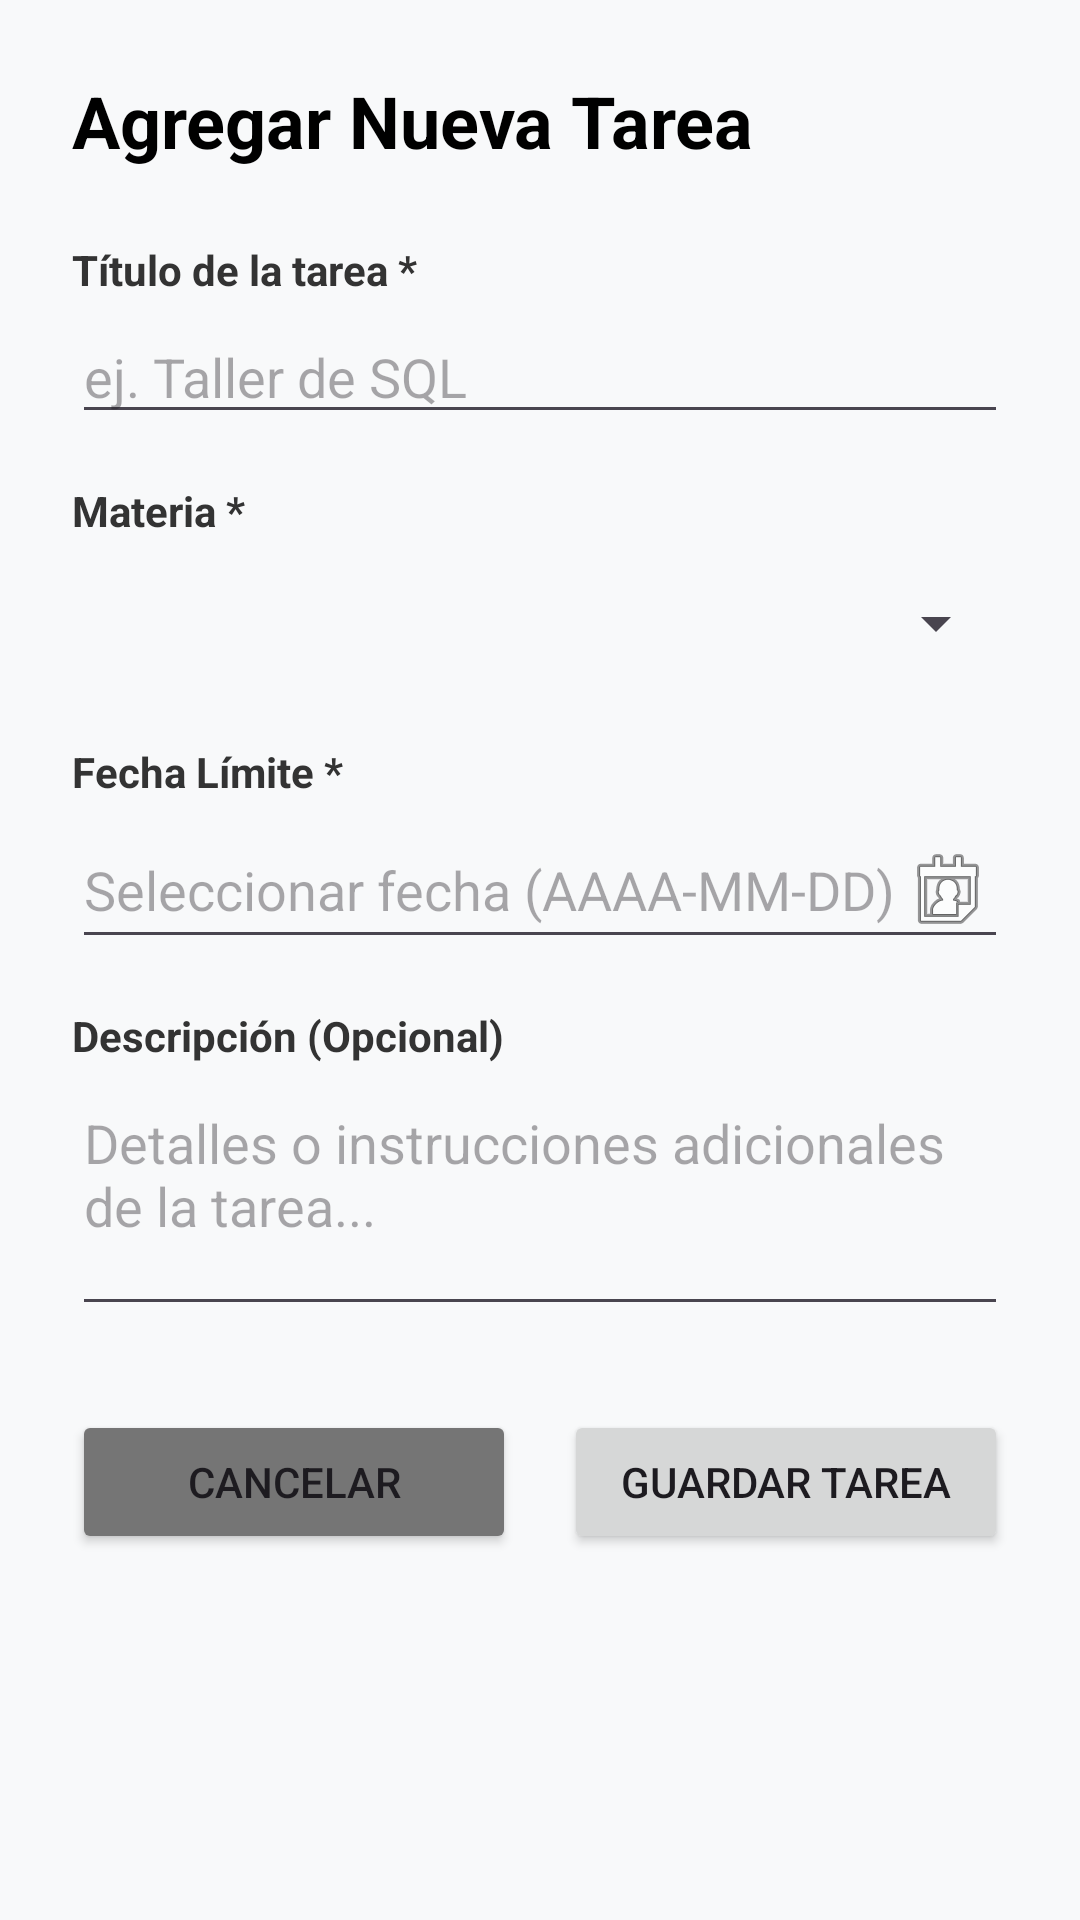

Reconstruct the res/layout file that produces this screen, plus the resources it refers to.
<!-- AndroidManifest.xml: application theme Theme.GestorNotas -->
<!-- res/layout/activity_nueva_tarea.xml -->
<?xml version="1.0" encoding="utf-8"?>
<ScrollView xmlns:android="http://schemas.android.com/apk/res/android"
    android:layout_width="match_parent"
    android:layout_height="match_parent"
    android:fillViewport="true"
    android:background="#F8F9FA">

    <LinearLayout
        android:layout_width="match_parent"
        android:layout_height="wrap_content"
        android:orientation="vertical"
        android:padding="24dp">

        
        <TextView
            android:layout_width="wrap_content"
            android:layout_height="wrap_content"
            android:text="Agregar Nueva Tarea"
            android:textSize="24sp"
            android:textStyle="bold"
            android:textColor="#000000"
            android:layout_marginBottom="24dp" />

        
        <TextView
            android:layout_width="wrap_content"
            android:layout_height="wrap_content"
            android:text="Título de la tarea *"
            android:textStyle="bold"
            android:textColor="#333333"
            android:layout_marginBottom="4dp" />

        <EditText
            android:id="@+id/etTituloTarea"
            android:layout_width="match_parent"
            android:layout_height="wrap_content"
            android:hint="ej. Taller de SQL"
            android:inputType="textCapSentences"
            android:layout_marginBottom="16dp" />

        
        <TextView
            android:layout_width="wrap_content"
            android:layout_height="wrap_content"
            android:text="Materia *"
            android:textStyle="bold"
            android:textColor="#333333"
            android:layout_marginBottom="4dp" />

        <Spinner
            android:id="@+id/spnMateriaTarea"
            android:layout_width="match_parent"
            android:layout_height="wrap_content"
            android:minHeight="48dp"
            android:layout_marginBottom="16dp" />

        
        <TextView
            android:layout_width="wrap_content"
            android:layout_height="wrap_content"
            android:text="Fecha Límite *"
            android:textStyle="bold"
            android:textColor="#333333"
            android:layout_marginBottom="4dp" />

        <EditText
            android:id="@+id/etFechaLimite"
            android:layout_width="match_parent"
            android:layout_height="wrap_content"
            android:hint="Seleccionar fecha (AAAA-MM-DD)"
            android:focusable="false"
            android:clickable="true"
            android:drawableEnd="@android:drawable/ic_menu_my_calendar"
            android:layout_marginBottom="16dp" />

        
        <TextView
            android:layout_width="wrap_content"
            android:layout_height="wrap_content"
            android:text="Descripción (Opcional)"
            android:textStyle="bold"
            android:textColor="#333333"
            android:layout_marginBottom="4dp" />

        <EditText
            android:id="@+id/etDescripcionTarea"
            android:layout_width="match_parent"
            android:layout_height="wrap_content"
            android:hint="Detalles o instrucciones adicionales de la tarea..."
            android:inputType="textMultiLine"
            android:minLines="3"
            android:gravity="top"
            android:layout_marginBottom="28dp" />

        
        <LinearLayout
            android:layout_width="match_parent"
            android:layout_height="wrap_content"
            android:orientation="horizontal">

            <Button
                android:id="@+id/btnCancelarTarea"
                android:layout_width="0dp"
                android:layout_height="wrap_content"
                android:layout_weight="1"
                android:layout_marginEnd="8dp"
                android:text="CANCELAR"
                android:backgroundTint="#757575" />

            <Button
                android:id="@+id/btnGuardarTarea"
                android:layout_width="0dp"
                android:layout_height="wrap_content"
                android:layout_weight="1"
                android:layout_marginStart="8dp"
                android:text="GUARDAR TAREA" />

        </LinearLayout>

    </LinearLayout>

</ScrollView>
<!-- resources referenced by this layout -->
<resources>
  <style name="Theme.GestorNotas" parent="Base.Theme.GestorNotas" />
  <style name="Base.Theme.GestorNotas" parent="Theme.Material3.DayNight.NoActionBar">
          
          
      </style>
</resources>
